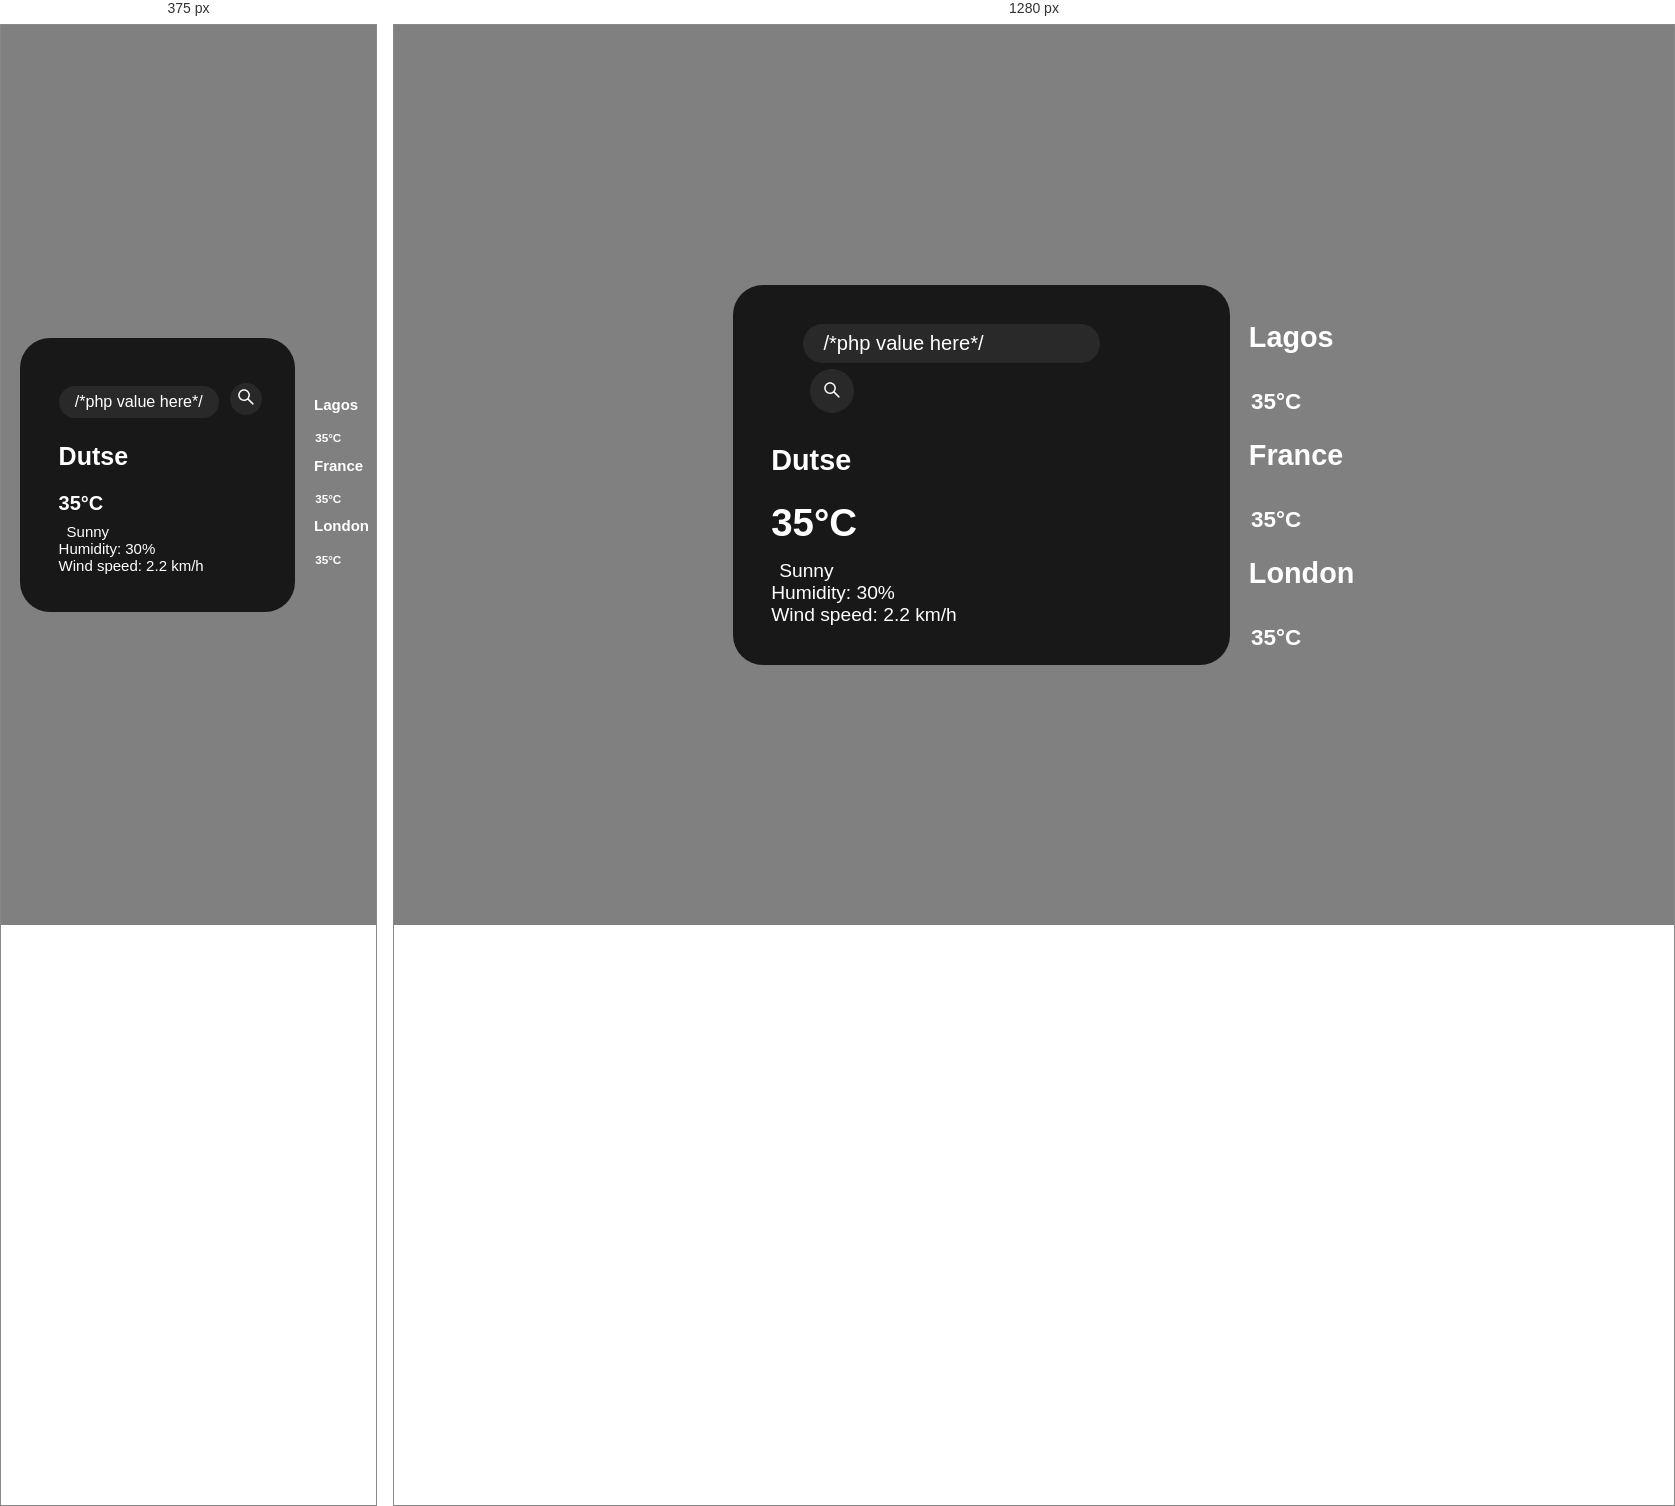
Rendered at 375 px and 1280 px, left to right.

<!-- file: index.html -->
<!DOCTYPE html>
<html lang="en">
<head>
    <meta charset="UTF-8">
    <meta http-equiv="X-UA-Compatible" content="IE=edge">
    <meta name="viewport" content="width=device-width, initial-scale=1.0">
    <link href="https://fonts.googleapis.com/css2?family=Open+Sans&display=swap" rel="stylesheet">
    <link rel="stylesheet" href="styles.css">
    <title>PHP Weather App</title>
</head>
<body>
    <div class="card">
        <div class="search">
          <form method="POST">
          <input type="text" class="search-bar" name="city" value="/*php value here*/" placeholder="Search" />
          <button>
            <svg stroke="currentColor" fill="currentColor" stroke-width="0" viewBox="0 0 1024 1024" height="1.5em"
              width="1.5em" xmlns="http://www.w3.org/2000/svg">
              <path
                d="M909.6 854.5L649.9 594.8C690.2 542.7 712 479 712 412c0-80.2-31.3-155.4-87.9-212.1-56.6-56.7-132-87.9-212.1-87.9s-155.5 31.3-212.1 87.9C143.2 256.5 112 331.8 112 412c0 80.1 31.3 155.5 87.9 212.1C256.5 680.8 331.8 712 412 712c67 0 130.6-21.8 182.7-62l259.7 259.6a8.2 8.2 0 0 0 11.6 0l43.6-43.5a8.2 8.2 0 0 0 0-11.6zM570.4 570.4C528 612.7 471.8 636 412 636s-116-23.3-158.4-65.6C211.3 528 188 471.8 188 412s23.3-116.1 65.6-158.4C296 211.3 352.2 188 412 188s116.1 23.2 158.4 65.6S636 352.2 636 412s-23.3 116.1-65.6 158.4z">
              </path>
            </svg>
          </button>
          </form>
        </div>
        <div class="weather loading">
          <h2 class="city">Dutse</h2>
          <h1 class="temp">35°C</h1>
          <div class="flex">
            <img src="https://openweathermap.org/img/wn/04n.png" alt="" class="icon" />
            <div class="description">Sunny</div>
          </div>
          <div class="humidity">Humidity: 30%</div>
          <div class="wind">Wind speed: 2.2 km/h</div>
        </div>
      </div>
      <div>
        <div class="city-name">
          <h2>Lagos</h2>
          <h3 class="temperat">35°C</h3>
        </div>
        <div class="city-name">
          <h2>France</h2>
          <h3 class="temperat">35°C</h3>
        </div>
        <div class="city-name">
          <h2>London</h2>
          <h3 class="temperat">35°C</h3>
        </div>
      </div>
</body>
</html>

/* @media block from styles.css */
@media screen and (max-width:600px) {
    .city-name {
      font-size: 10px;
      padding-right: 7px;
    } .city {
      font-size: 25px;
    } .temp {
      font-size: 20px;
    } .description {
      font-size: 15px;
    } .humidity {
      font-size: 15px;
    } .wind {
      font-size: 15px;
    } .search {
      font-size: 80%;
      width: calc(100% - -30px);
      padding-right: 0;
    } button {
      height: 32px;
      width: 32px;
    }
  }